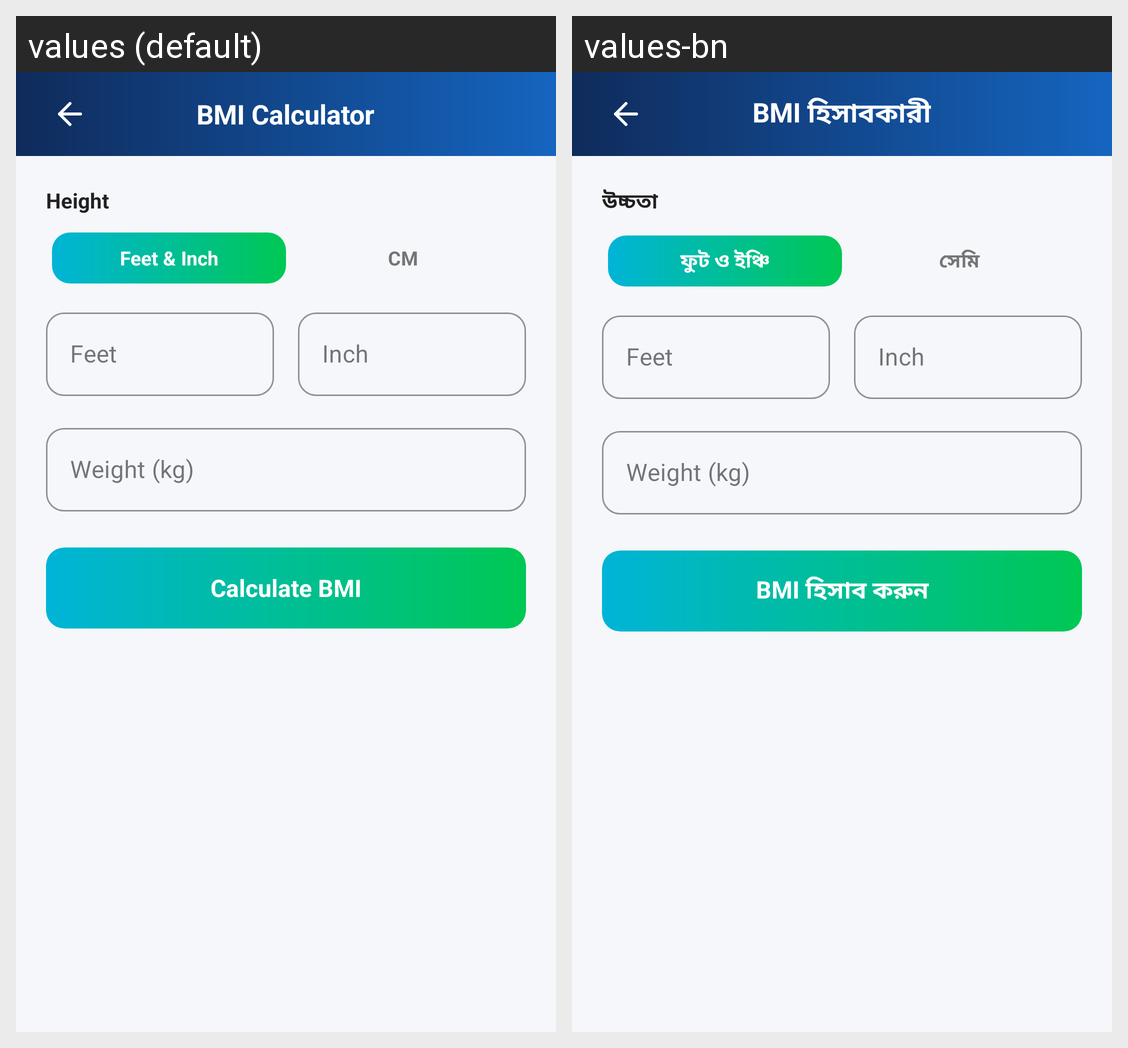

Locale-by-locale string values for the Android screen shown in this grid:
Android screen res/layout/activity_bmi_calculator.xml rendered under 2 locales, left to right: values (default), values-bn. Device: Nexus 5 (rendered at 1080×1920; each locale shown at half size, 540×960, under a caption strip naming it); theme Theme.HealthApp.
Strings drawn on this screen, with the default value and each locale's value (text and hints the layout hard-codes, and strings that could not be matched under every locale, appear in the picture but are not listed):

bmi_calculator_title
  values: BMI Calculator
  values-bn: BMI হিসাবকারী

height_label
  values: Height
  values-bn: উচ্চতা

feet_inch
  values: Feet & Inch
  values-bn: ফুট ও ইঞ্চি

cm_label
  values: CM
  values-bn: সেমি

calculate_bmi
  values: Calculate BMI
  values-bn: BMI হিসাব করুন
